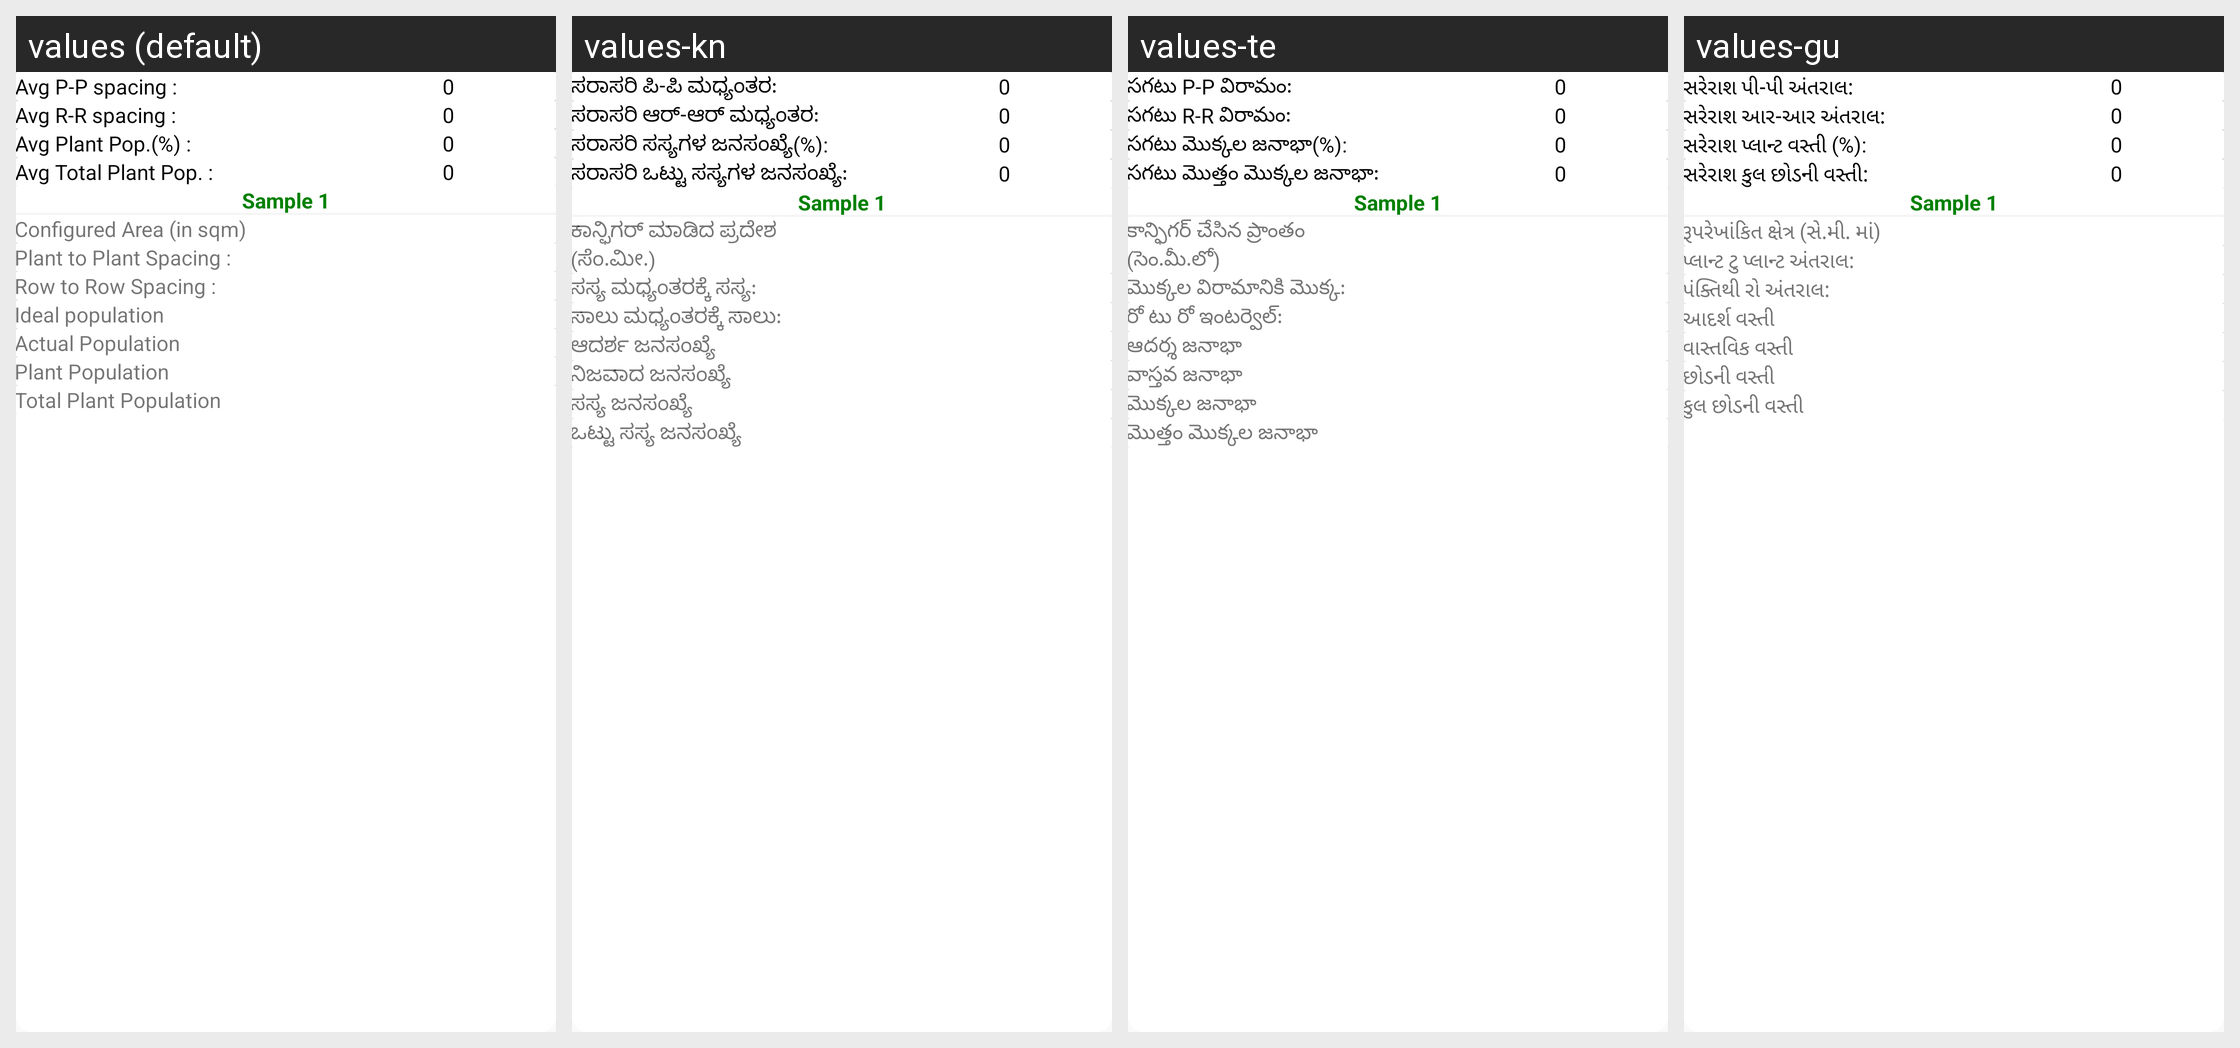

This grid shows one Android layout under several languages. Give, for every string resource on the screen, its name, the default text and each shown locale's text.
Android screen res/layout/timeline_dialog_germi.xml rendered under 4 locales, left to right: values (default), values-kn, values-te, values-gu. Device: Nexus 5 (rendered at 1080×1920; each locale shown at half size, 540×960, under a caption strip naming it); theme AppTheme.
Other locales in the repository, not shown: values-en-rIN, values-fil-rPH, values-hi, values-mr, values-my-rMM, values-phi.
Strings drawn on this screen, with the default value and each locale's value (text and hints the layout hard-codes, and strings that could not be matched under every locale, appear in the picture but are not listed):

average_pp_spacing_label
  values: Avg P-P spacing :
  values-kn: ಸರಾಸರಿ ಪಿ-ಪಿ ಮಧ್ಯಂತರ:
  values-te: సగటు P-P విరామం:
  values-gu: સરેરાશ પી-પી અંતરાલ:

average_rr_spacing_label
  values: Avg R-R spacing :
  values-kn: ಸರಾಸರಿ ಆರ್-ಆರ್ ಮಧ್ಯಂತರ:
  values-te: సగటు R-R విరామం:
  values-gu: સરેરાશ આર-આર અંતરાલ:

average_germiantion_label
  values: Avg Plant Pop.(%) :
  values-kn: ಸರಾಸರಿ ಸಸ್ಯಗಳ ಜನಸಂಖ್ಯೆ(%):
  values-te: సగటు మొక్కల జనాభా(%):
  values-gu: સરેરાશ પ્લાન્ટ વસ્તી (%):

average_farm_population_label
  values: Avg Total Plant Pop. :
  values-kn: ಸರಾಸರಿ ಒಟ್ಟು ಸಸ್ಯಗಳ ಜನಸಂಖ್ಯೆ:
  values-te: సగటు మొత్తం మొక్కల జనాభా:
  values-gu: સરેરાશ કુલ છોડની વસ્તી:

configured_area_in_sqm_label
  values: Configured Area (in sqm)
  values-kn: ಕಾನ್ಫಿಗರ್ ಮಾಡಿದ ಪ್ರದೇಶ (ಸೆಂ.ಮೀ.)
  values-te: కాన్ఫిగర్ చేసిన ప్రాంతం (సెం.మీ.లో)
  values-gu: રૂપરેખાંકિત ક્ષેત્ર (સે.મી. માં)

plant_to_plant_spacing_label
  values: Plant to Plant Spacing :
  values-kn: ಸಸ್ಯ ಮಧ್ಯಂತರಕ್ಕೆ ಸಸ್ಯ:
  values-te: మొక్కల విరామానికి మొక్క:
  values-gu: પ્લાન્ટ ટુ પ્લાન્ટ અંતરાલ:

row_to_row_spacing_label
  values: Row to Row Spacing :
  values-kn: ಸಾಲು ಮಧ್ಯಂತರಕ್ಕೆ ಸಾಲು:
  values-te: రో టు రో ఇంటర్వెల్:
  values-gu: પંક્તિથી રો અંતરાલ:

ideal_population_label
  values: Ideal population
  values-kn: ಆದರ್ಶ ಜನಸಂಖ್ಯೆ
  values-te: ఆదర్శ జనాభా
  values-gu: આદર્શ વસ્તી

actual_population_hint
  values: Actual Population
  values-kn: ನಿಜವಾದ ಜನಸಂಖ್ಯೆ
  values-te: వాస్తవ జనాభా
  values-gu: વાસ્તવિક વસ્તી

germination_label
  values: Plant Population
  values-kn: ಸಸ್ಯ ಜನಸಂಖ್ಯೆ
  values-te: మొక్కల జనాభా
  values-gu: છોડની વસ્તી

total_farm_population_label
  values: Total Plant Population
  values-kn: ಒಟ್ಟು ಸಸ್ಯ ಜನಸಂಖ್ಯೆ
  values-te: మొత్తం మొక్కల జనాభా
  values-gu: કુલ છોડની વસ્તી
